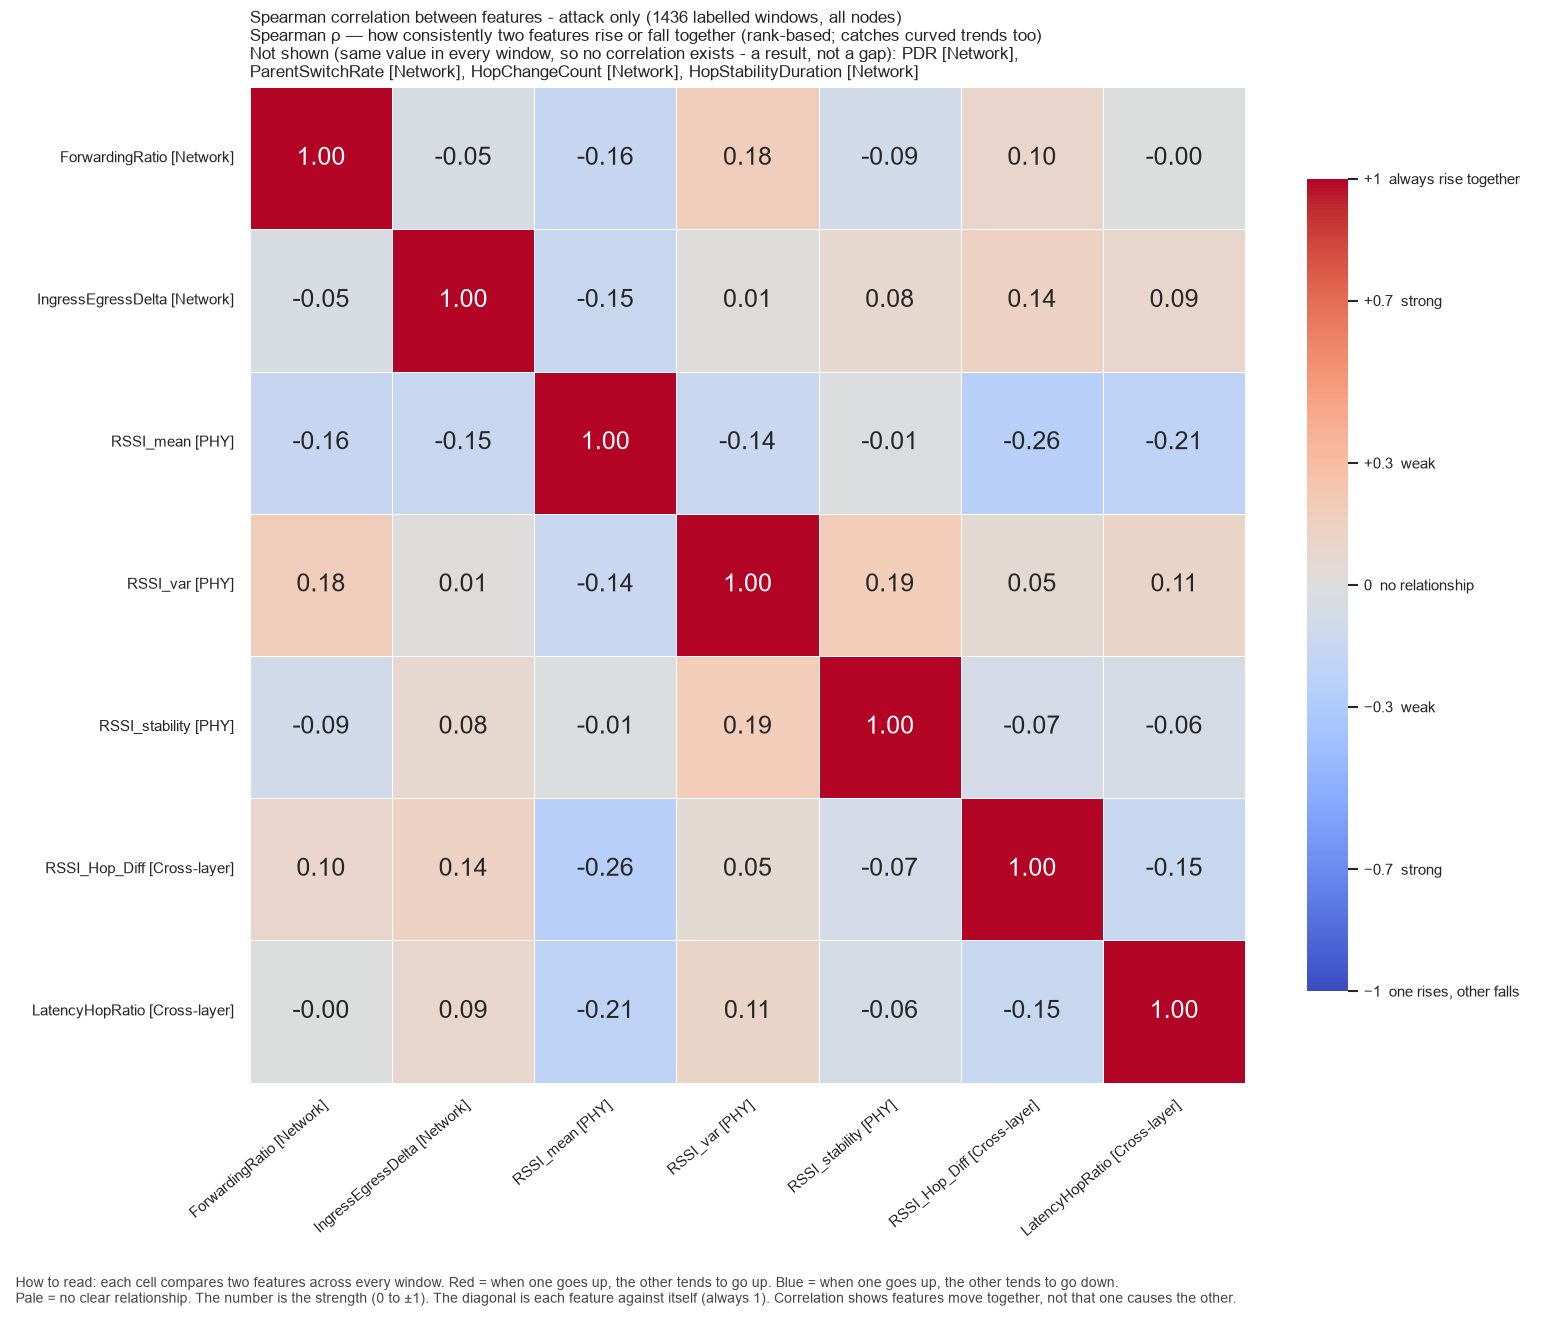

The file beside this chart, header and first rows:
, ForwardingRatio, IngressEgressDelta, RSSI_mean, RSSI_var, RSSI_stability, RSSI_Hop_Diff, LatencyHopRatio
ForwardingRatio, 1.0, -0.04592, -0.1627, 0.1771, -0.09301, 0.09992, -0.0004009
IngressEgressDelta, -0.04592, 1.0, -0.1519, 0.01205, 0.07688, 0.1433, 0.08741
RSSI_mean, -0.1627, -0.1519, 1.0, -0.142, -0.0129, -0.2552, -0.211
RSSI_var, 0.1771, 0.01205, -0.142, 1.0, 0.1852, 0.05043, 0.1132
RSSI_stability, -0.09301, 0.07688, -0.0129, 0.1852, 1.0, -0.06782, -0.05527
RSSI_Hop_Diff, 0.09992, 0.1433, -0.2552, 0.05043, -0.06782, 1.0, -0.1514
LatencyHopRatio, -0.0004009, 0.08741, -0.211, 0.1132, -0.05527, -0.1514, 1.0
